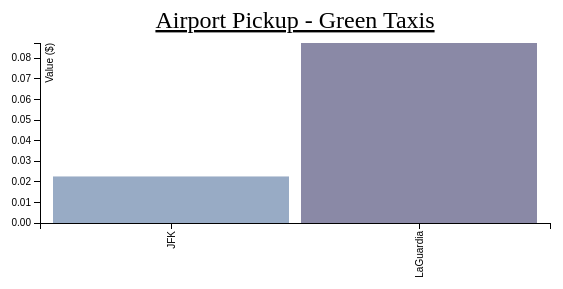
D3 v3 page, settled after 360 driven frames (6 s of simulated time); the page loaded 1 data file(s).



    var margin = {top: 70, right: 400, bottom: 400, left: 90},
            width = 1000 - margin.left - margin.right,
            height = 650 - margin.top - margin.bottom;

    var x = d3.scale.ordinal().rangeRoundBands([0, width], .05);

    var y = d3.scale.linear().range([height, 0]);
    var color = d3.scale.ordinal()
            .range(["#98abc5", "#8a89a6", "#7b6888", "#6b486b", "#a05d56", "#d0743c", "#ff8c00"]);

    var xAxis = d3.svg.axis()
            .scale(x)
            .orient("bottom");

    var yAxis = d3.svg.axis()
            .scale(y)
            .orient("left");

    var svg = d3.select("body").append("svg")
            .attr("width", width + margin.left + margin.right)
            .attr("height", height + margin.top + margin.bottom)
            .append("g")
            .attr("transform",
                    "translate(" + margin.left + "," + margin.top + ")");

    d3.csv("airport_g.csv", function(error, airport_g) {

        airport_g.forEach(function(d) {
            d.cnt = +d.cnt;
        });

        x.domain(airport_g.map(function(d) { return d.loc; }));
        y.domain([0, d3.max(airport_g, function(d) { return d.cnt; })]);

        svg.append("text")
        .attr("x", (width / 2))             
        .attr("y", 0 - (margin.top / 2) +20)
        .attr("text-anchor", "middle")  
        .style("font-size", "24px") 
        .style("text-decoration", "underline")  
        .text("Airport Pickup - Green Taxis");

        
        svg.append("g")
                .attr("class", "x axis")
                .attr("transform", "translate(0," + height + ")")
                .call(xAxis)
                .selectAll("text")
                .style("text-anchor", "end")
                .attr("dx", "-.8em")
                .attr("dy", "-.55em")
                .attr("transform", "rotate(-90)" );

        svg.append("g")
                .attr("class", "y axis")
                .call(yAxis)
                .append("text")
                .attr("transform", "rotate(-90)")
                .attr("y", 6)
                .attr("dy", ".71em")
                .style("text-anchor", "end")
                .text("Value ($)");

        svg.selectAll("bar")
                .data(airport_g)
                .enter().append("rect")
                .style("fill", function (d) {
                    return color(d.cnt);
                })
                .attr("x", function(d) { return x(d.loc); })
                .attr("width", x.rangeBand())
                .attr("y", function(d) { return y(d.cnt); })
                .attr("height", function(d) { return height - y(d.cnt); });

    });



### data: airport_g.csv
loc, cnt
JFK, 0.02261
LaGuardia, 0.08742